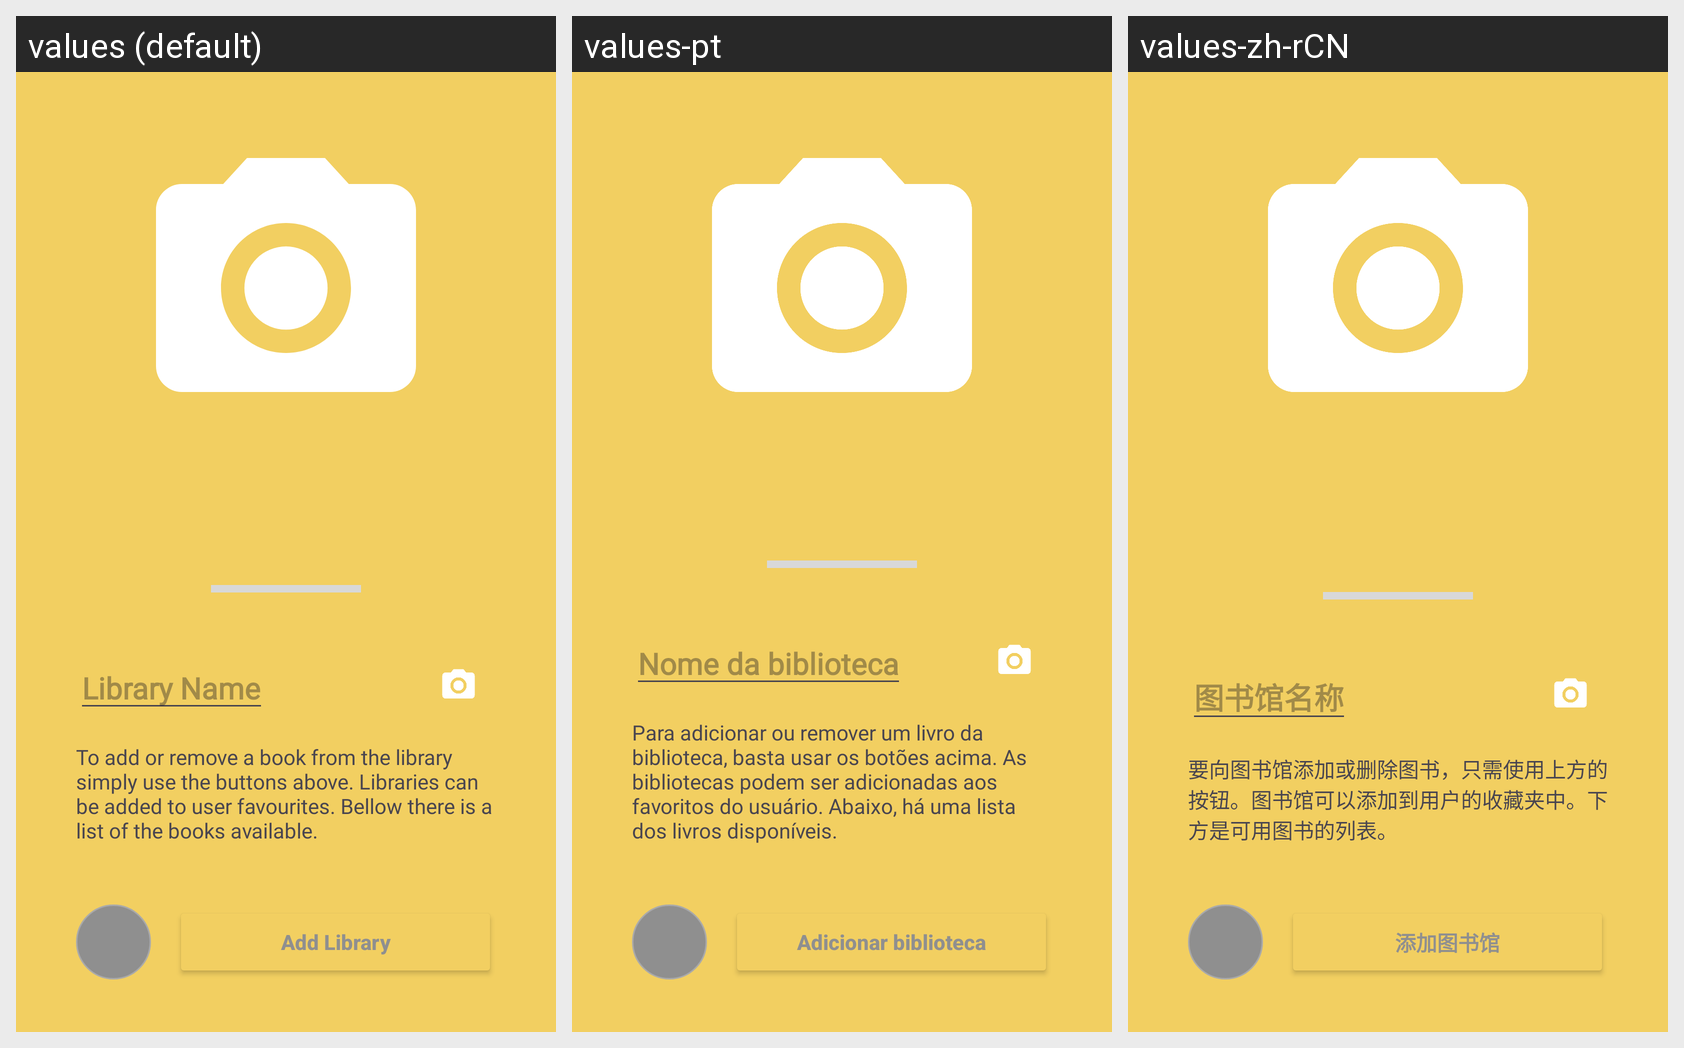

Here is an Android app screen in its default locale and in the app's own translations. Write out the translated-string differences for the strings that appear on this screen.
Android screen res/layout/fragment_add_library.xml rendered under 3 locales, left to right: values (default), values-pt, values-zh-rCN. Device: Nexus 5 (rendered at 1080×1920; each locale shown at half size, 540×960, under a caption strip naming it); theme splashScreenTheme.
Other locales in the repository, not shown: values-de-rDE, values-es, values-ru-rRU.
Strings drawn on this screen, with the default value and each locale's value (text and hints the layout hard-codes, and strings that could not be matched under every locale, appear in the picture but are not listed):

library_name
  values: Library Name
  values-pt: Nome da biblioteca
  values-zh-rCN: 图书馆名称

library_dialog_description
  values: To add or remove a book from the library simply use the buttons above. Libraries can be added to user favourites. Bellow there is a list of the books available.
  values-pt: Para adicionar ou remover um livro da biblioteca, basta usar os botões acima. As bibliotecas podem ser adicionadas aos favoritos do usuário. Abaixo, há uma lista dos livros disponíveis.
  values-zh-rCN: 要向图书馆添加或删除图书，只需使用上方的按钮。图书馆可以添加到用户的收藏夹中。下方是可用图书的列表。

add_library
  values: Add Library
  values-pt: Adicionar biblioteca
  values-zh-rCN: 添加图书馆
